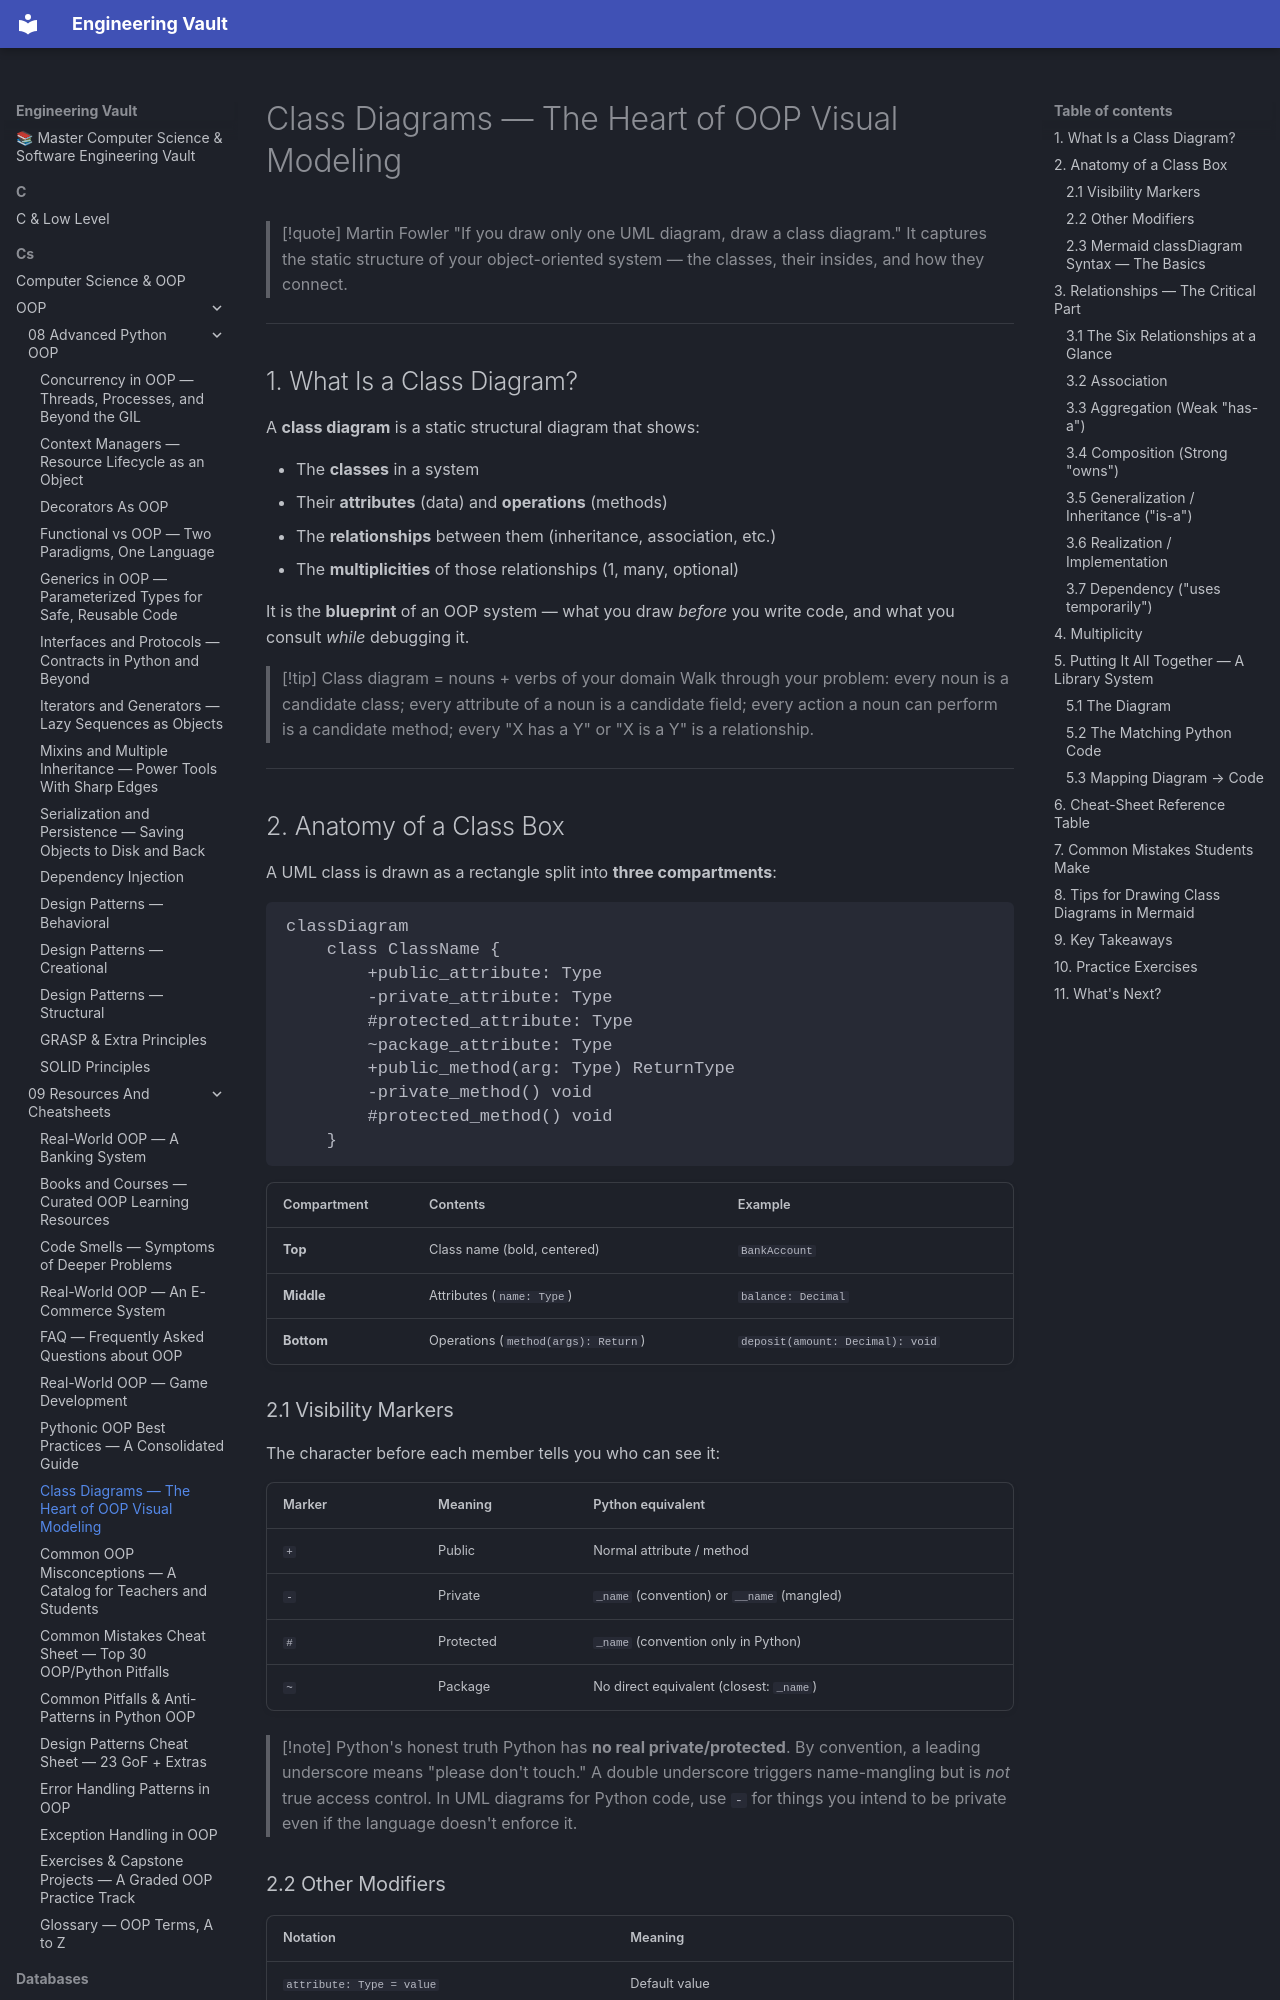

repository: Saff9/engineering-vault · page: cs/OOP/09-Resources-And-Cheatsheets/class-diagrams/index.html · generator: mkdocs

---
title: "Class Diagrams — The Heart of OOP Visual Modeling"
tags:
  - oop
  - uml
  - class-diagram
  - relationships
  - visual
aliases:
  - Class Diagram
  - UML Class Diagram
created: 2025-07-30
---

# Class Diagrams — The Heart of OOP Visual Modeling

> [!quote] Martin Fowler
> "If you draw only one UML diagram, draw a class diagram." It captures the static structure of your object-oriented system — the classes, their insides, and how they connect.

---

## 1. What Is a Class Diagram?

A **class diagram** is a static structural diagram that shows:

- The **classes** in a system
- Their **attributes** (data) and **operations** (methods)
- The **relationships** between them (inheritance, association, etc.)
- The **multiplicities** of those relationships (1, many, optional)

It is the **blueprint** of an OOP system — what you draw *before* you write code, and what you consult *while* debugging it.

> [!tip] Class diagram = nouns + verbs of your domain
> Walk through your problem: every noun is a candidate class; every attribute of a noun is a candidate field; every action a noun can perform is a candidate method; every "X has a Y" or "X is a Y" is a relationship.

---

## 2. Anatomy of a Class Box

A UML class is drawn as a rectangle split into **three compartments**:

```mermaid
classDiagram
    class ClassName {
        +public_attribute: Type
        -private_attribute: Type
        #protected_attribute: Type
        ~package_attribute: Type
        +public_method(arg: Type) ReturnType
        -private_method() void
        #protected_method() void
    }
```

| Compartment | Contents                            | Example                              |
| ----------- | ----------------------------------- | ------------------------------------ |
| **Top**     | Class name (bold, centered)         | `BankAccount`                         |
| **Middle**  | Attributes (`name: Type`)            | `balance: Decimal`                    |
| **Bottom**  | Operations (`method(args): Return`) | `deposit(amount: Decimal): void`      |
